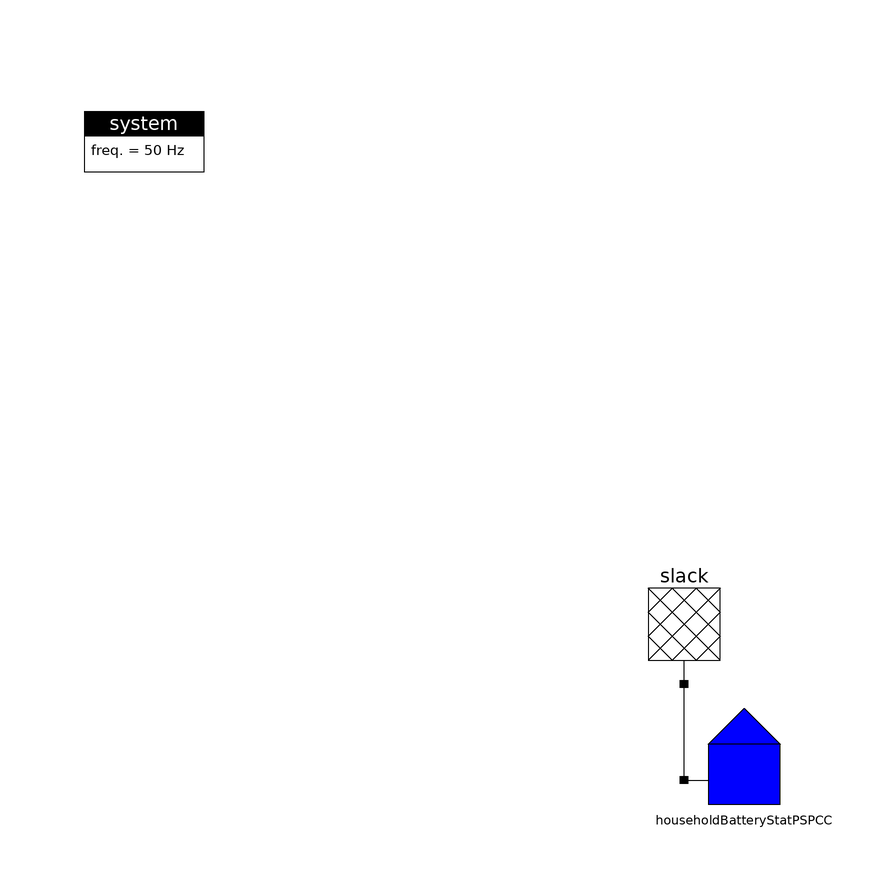

The Modelica model whose source follows is shown above as a component diagram (icons at their Placement, wires along their Line points).

model Slack_HouseholdBatteryStatPSPCC
  final parameter String LoadProfileFile = Modelica.Utilities.Files.loadResource("modelica://ModPowerSystems/../ExampleSimulationData/LoadNormProfile_H.txt");
  final parameter String LoadProfileName = "loadH";
  final parameter String SolarProfileFile = Modelica.Utilities.Files.loadResource("modelica://ModPowerSystems/../ExampleSimulationData/SolarProfile.txt");
  final parameter String SolarProfileName = "SolarProfile";

  inner ModPowerSystems.Base.System system
    annotation (Placement(transformation(extent={{-100,80},{-80,100}})));
  Slack.Slack slack(Vnom=400)
                      annotation (Placement(transformation(
        extent={{-10,-10},{10,10}},
        rotation=180,
        origin={0,10})));

  Households.HouseholdBatteryStatPSPCC householdBatteryStatPSPCC(Load_Type=3,
    Load_ProfileFileName=LoadProfileFile,
    Load_ProfileName=LoadProfileName,
    PV_ProfileFileName=SolarProfileFile,
    PV_ProfileName=SolarProfileName,
    Bat_StaticPeakShavingLimit=20)
    annotation (Placement(transformation(extent={{0,-20},{20,-2}})));
equation
  connect(householdBatteryStatPSPCC.Pin1, slack.Pin1)
    annotation (Line(points={{0,-16},{0,-8},{0,0}}, color={0,0,0}));
  annotation (Icon(coordinateSystem(preserveAspectRatio=false)), Diagram(
        coordinateSystem(preserveAspectRatio=false)));
end Slack_HouseholdBatteryStatPSPCC;